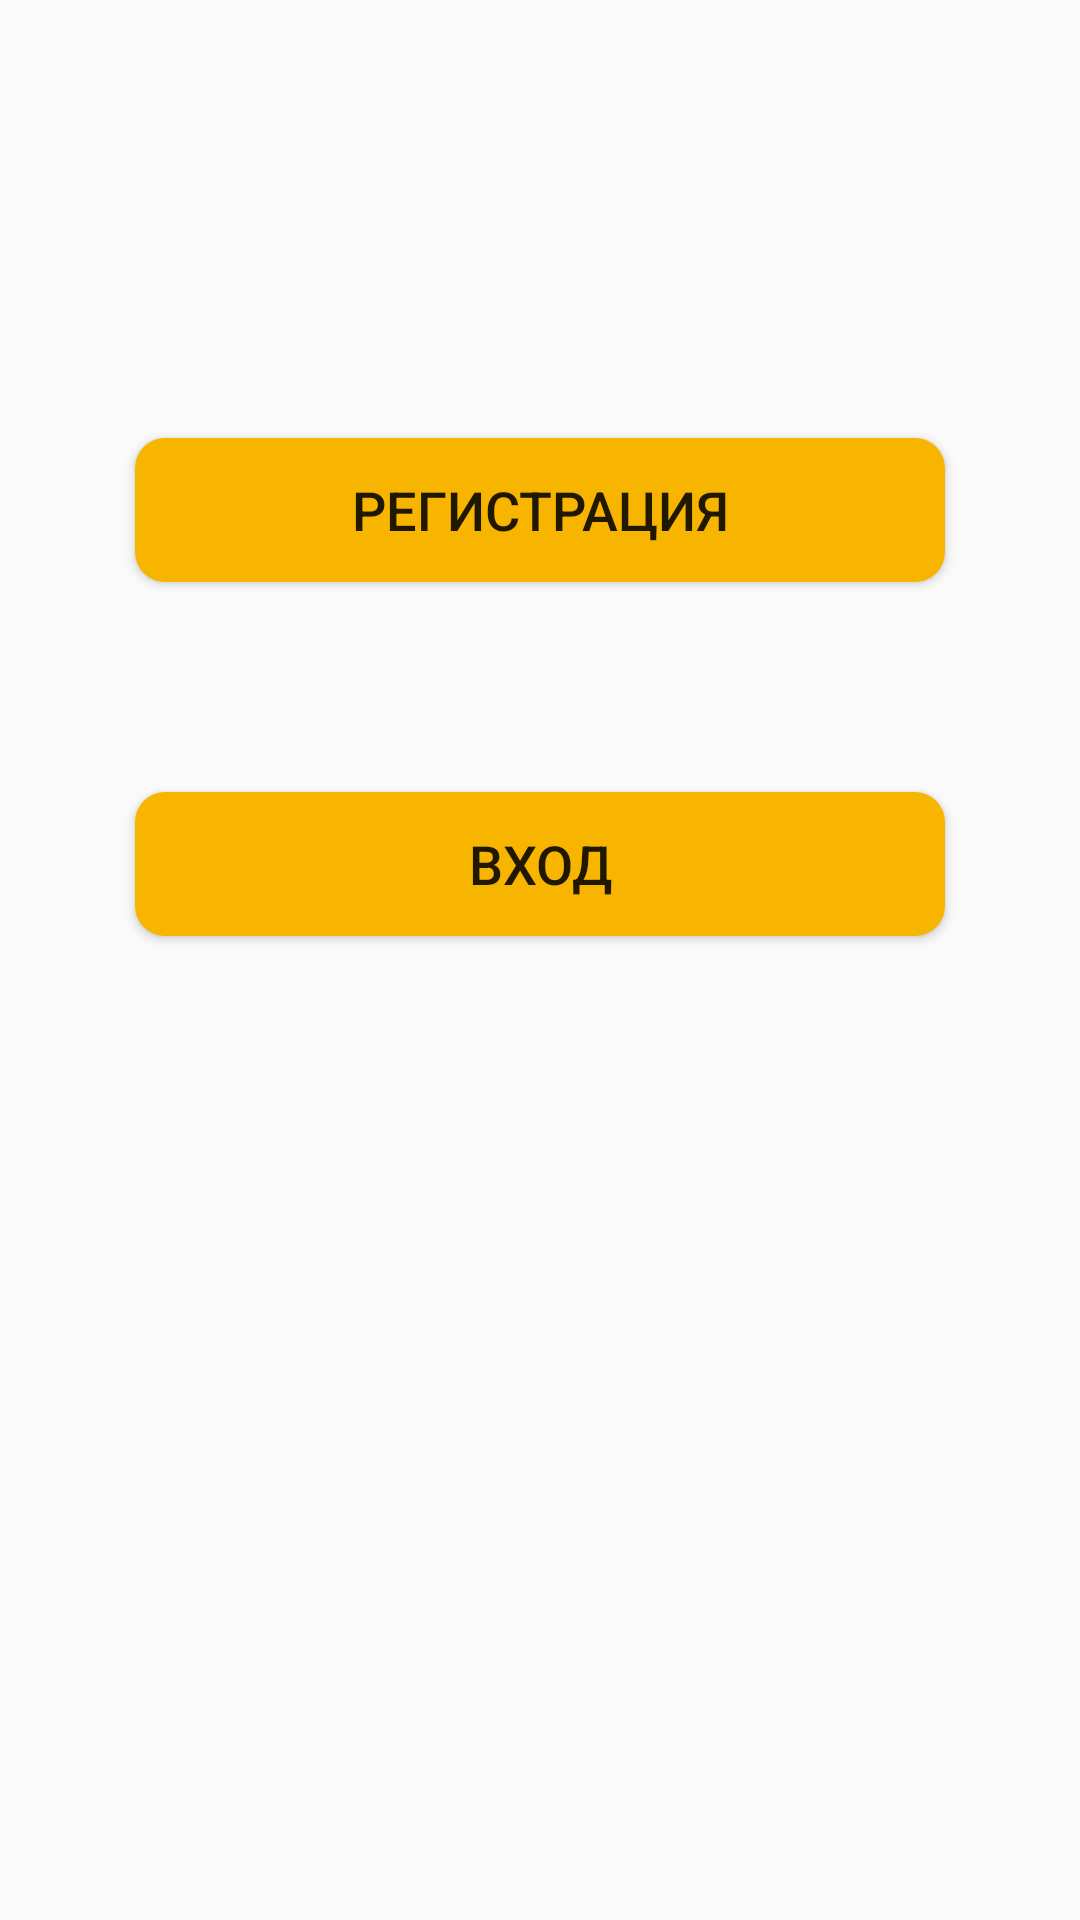

This screen was rendered from an Android layout file. Write that file and the resources it references.
<!-- AndroidManifest.xml: application theme AppTheme -->
<!-- res/layout/fragment_android_1.xml -->
<?xml version="1.0" encoding="utf-8"?>
<LinearLayout xmlns:android="http://schemas.android.com/apk/res/android"
android:id="@+id/fragment_android_1"
android:layout_width="match_parent"
android:layout_height="match_parent"
android:orientation="vertical">
    <Button
        android:id="@+id/registration"
        android:text="Регистрация"
        android:textSize="18dp"
        android:background="@drawable/button"
        android:layout_width="270dp"
        android:layout_height="48dp"
        android:layout_marginLeft="45dp"
        android:layout_marginTop="146dp"
        android:shadowDy="@android:integer/config_longAnimTime"/>

    <Button
        android:id="@+id/enter"
        android:text="Вход"
        android:textSize="18dp"
        android:background="@drawable/button"
        android:layout_width="270dp"
        android:layout_height="48dp"
        android:layout_marginLeft="45dp"
        android:layout_marginTop="70dp"/>
</LinearLayout>
<!-- resources referenced by this layout -->
<resources>
  <!-- drawable button (drawable) -->
  <?xml version="1.0" encoding="utf-8"?>
  <layer-list xmlns:android="http://schemas.android.com/apk/res/android">
  <item><shape xmlns:android="http://schemas.android.com/apk/res/android"
      android:shape="rectangle"
      android:padding="10dp">
  
      <solid android:color="#F7B500" />
  
      <corners
          android:bottomRightRadius="10dp"
          android:bottomLeftRadius="10dp"
          android:topLeftRadius="10dp"
          android:topRightRadius="10dp"/>
  
  </shape>
  </item>
  
  </layer-list>
  <style name="AppTheme" parent="Theme.AppCompat.Light.DarkActionBar">
          
          <item name="colorPrimary">@color/orange</item>
          <item name="colorPrimaryDark">@color/orange</item>
          <item name="colorAccent">@color/colorAccent</item>
          
      </style>
  <!-- not gathered from this repository: default colours our renderer supplied (Android Studio template values) -->
  <color name="colorAccent">#FF03DAC5</color>
</resources>
